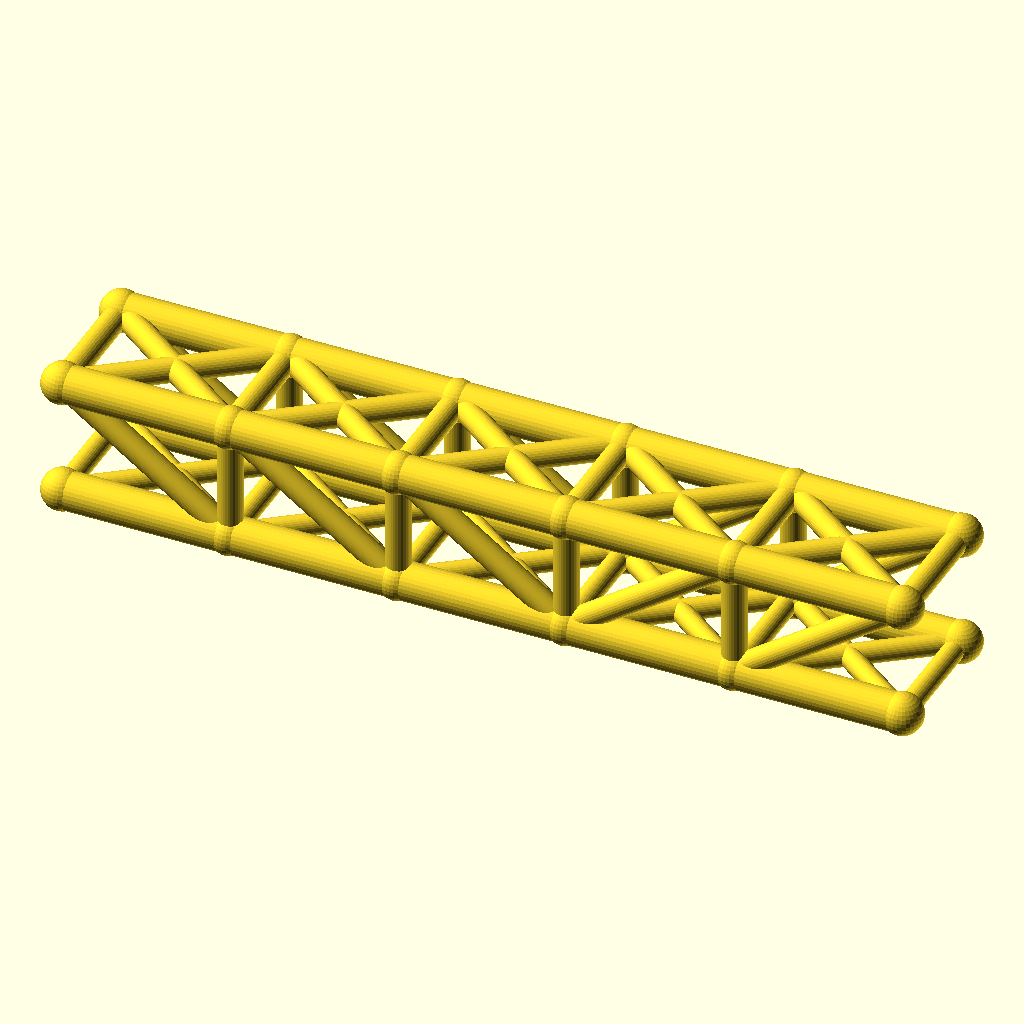
Cell 1: rendered with the file's own defaults.
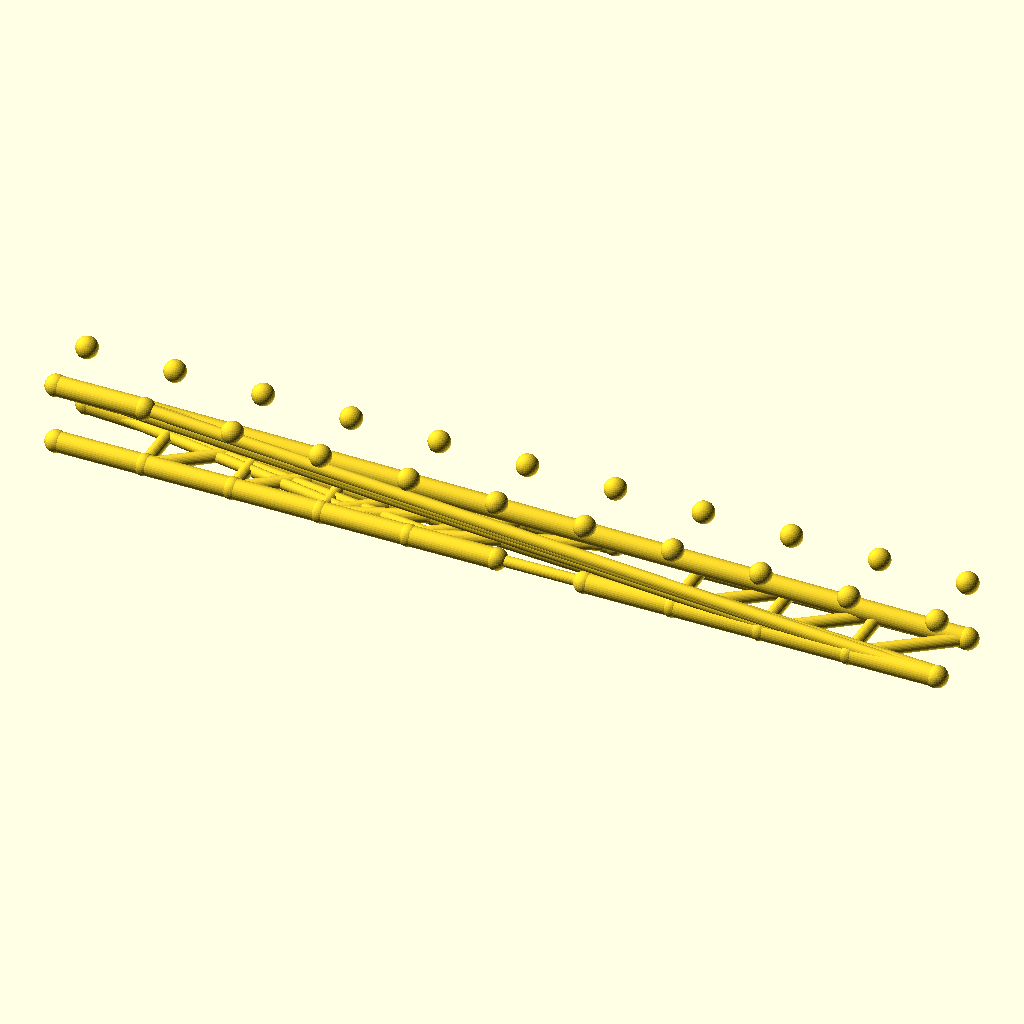
Cell 2: panels = 10 (everything else at default).
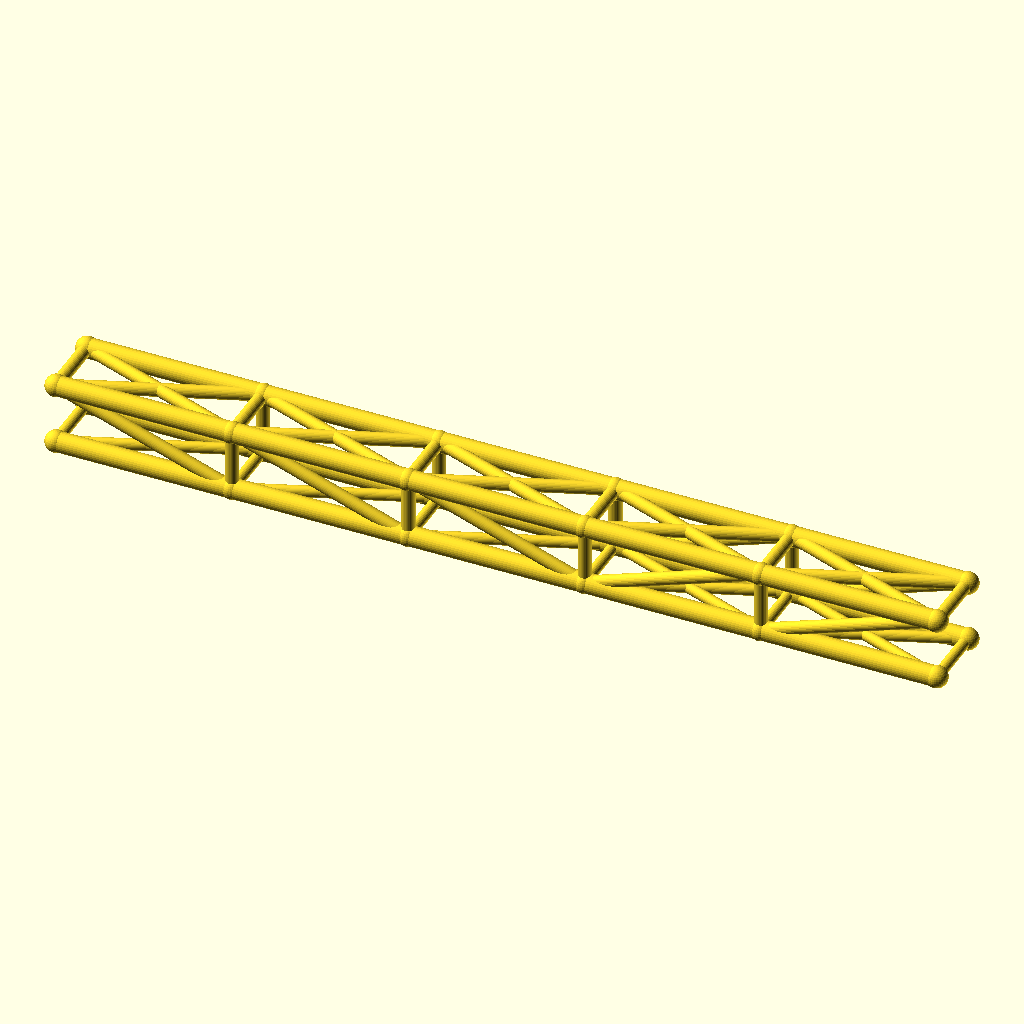
Cell 3: panel_p = 80 (everything else at default).
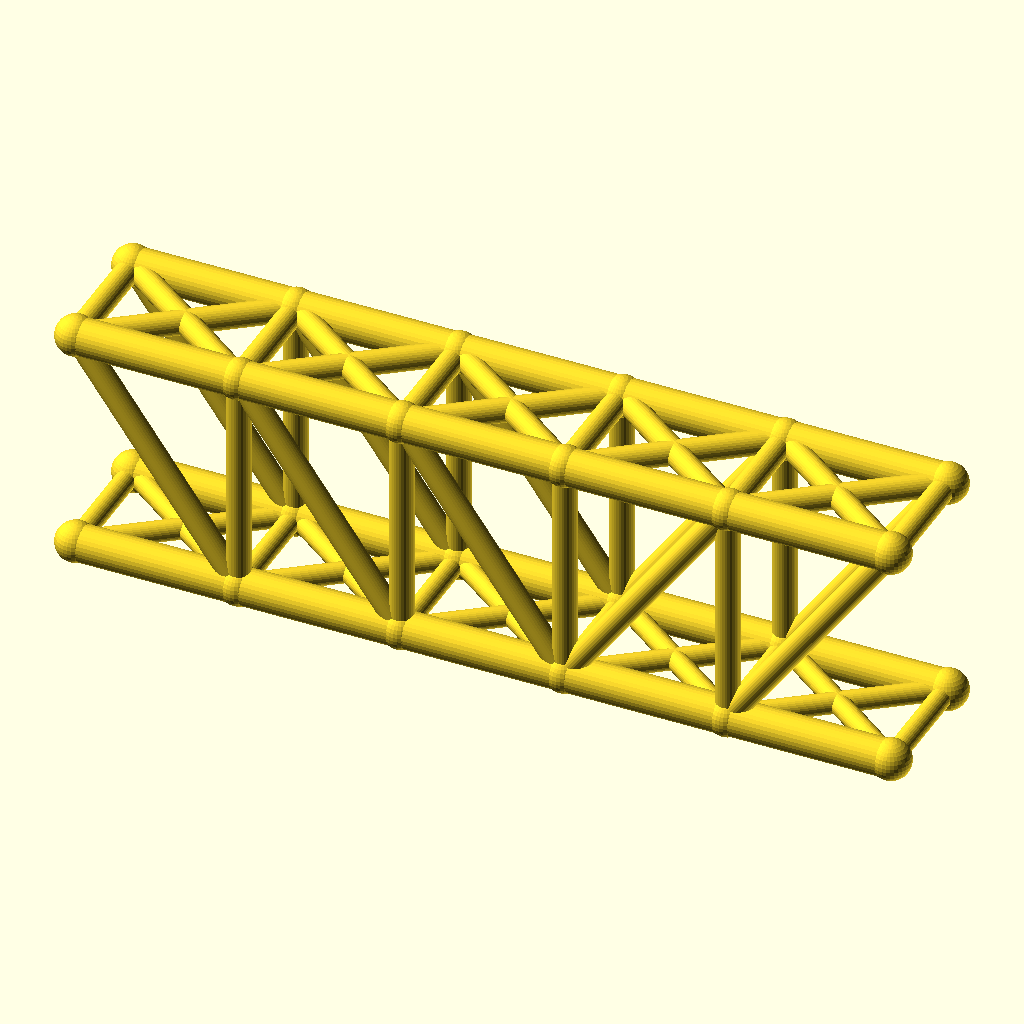
Cell 4 — truss_h set to 56, the other parameters unchanged.
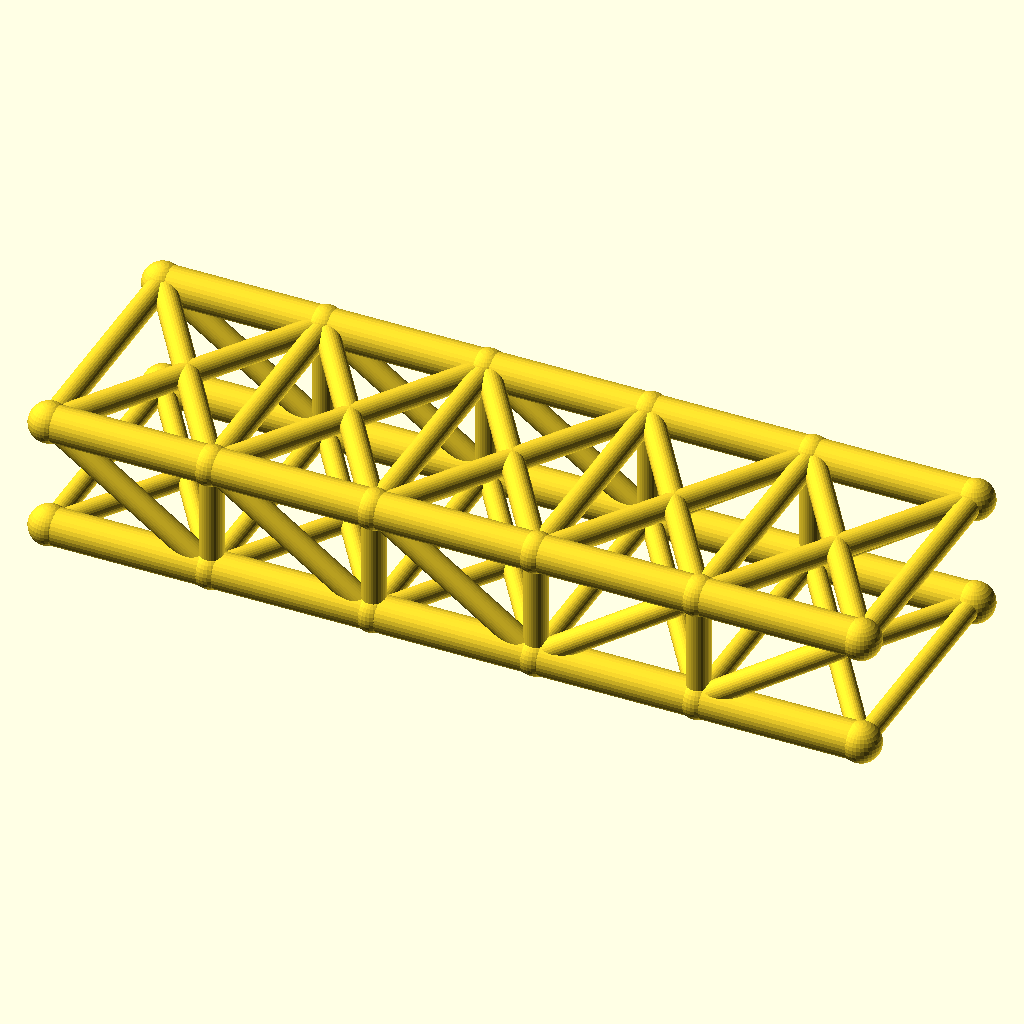
Cell 5 — track set to 60, the other parameters unchanged.
The same orthographic view direction (rotation 55°, 0°, 25°; colour scheme Cornfield) for every cell, with the view re-fitted per cell, so scale and position can differ between cells.
OpenSCAD source file optional_data/data/wire2/bridgetrusses/scene_0182.scad:
$fn = 32;

// ----------------------------------------------------------------------
// Howe through truss: span 200 mm, 5 panels, two trusses 30 mm apart
// ----------------------------------------------------------------------

// --- parameters (mm) ---
panels = 5;               // number of equal panels per truss
panel_p = 40;             // panel length, X
span = 200;               // truss span between end joints
truss_h = 28;             // truss height, Z
track = 30;               // distance between the two trusses, Y
chord_r = 4.5;            // chord member radius
web_r = 2.9;              // web member radius
deck_r = 2.5;             // deck beam radius
joint_r = 4.9;            // joint ball radius

bbox_x = span + 2 * joint_r;  // overall X, joints included
bbox_y = track + 2 * joint_r;  // overall Y, joints included
bbox_z = truss_h + 2 * joint_r;  // overall Z, joints included
chord_d = 2 * chord_r;  // chord stock diameter
web_d = 2 * web_r;  // web stock diameter
deck_d = 2 * deck_r;  // deck beam diameter
joint_d = 2 * joint_r;  // joint ball diameter
nodes = [for (side = [-1, 1], i = [0 : panels]) [i * panel_p, side * track / 2, 0], for (side = [-1, 1], i = [0 : panels]) [i * panel_p, side * track / 2, truss_h]];

module member(a, b, r) {
  /* round stock from joint a to joint b, ends buried in the joint balls */
  d = b - a;
  length = norm(d);
  translate(a) rotate([0, acos(d[2] / length), atan2(d[1], d[0])])
    cylinder(h = length, r = r);
}

module joint(p, r) {
  /* ball at the joint centre, fatter than every member meeting there */
  translate(p) sphere(r = r);
}

/* members - each call is one graph edge */
member(nodes[0], nodes[1], chord_r);
member(nodes[1], nodes[2], chord_r);
member(nodes[2], nodes[3], chord_r);
member(nodes[3], nodes[4], chord_r);
member(nodes[4], nodes[5], chord_r);
member(nodes[12], nodes[13], chord_r);
member(nodes[13], nodes[14], chord_r);
member(nodes[14], nodes[15], chord_r);
member(nodes[15], nodes[16], chord_r);
member(nodes[16], nodes[17], chord_r);
member(nodes[1], nodes[13], web_r);
member(nodes[2], nodes[14], web_r);
member(nodes[3], nodes[15], web_r);
member(nodes[4], nodes[16], web_r);
member(nodes[12], nodes[1], web_r);
member(nodes[13], nodes[2], web_r);
member(nodes[14], nodes[3], web_r);
member(nodes[3], nodes[16], web_r);
member(nodes[4], nodes[17], web_r);
member(nodes[6], nodes[7], chord_r);
member(nodes[7], nodes[8], chord_r);
member(nodes[8], nodes[9], chord_r);
member(nodes[9], nodes[10], chord_r);
member(nodes[10], nodes[11], chord_r);
member(nodes[18], nodes[19], chord_r);
member(nodes[19], nodes[20], chord_r);
member(nodes[20], nodes[21], chord_r);
member(nodes[21], nodes[22], chord_r);
member(nodes[22], nodes[23], chord_r);
member(nodes[7], nodes[19], web_r);
member(nodes[8], nodes[20], web_r);
member(nodes[9], nodes[21], web_r);
member(nodes[10], nodes[22], web_r);
member(nodes[18], nodes[7], web_r);
member(nodes[19], nodes[8], web_r);
member(nodes[20], nodes[9], web_r);
member(nodes[9], nodes[22], web_r);
member(nodes[10], nodes[23], web_r);
member(nodes[0], nodes[6], deck_r);
member(nodes[1], nodes[7], deck_r);
member(nodes[2], nodes[8], deck_r);
member(nodes[3], nodes[9], deck_r);
member(nodes[4], nodes[10], deck_r);
member(nodes[5], nodes[11], deck_r);
member(nodes[0], nodes[7], deck_r);
member(nodes[6], nodes[1], deck_r);
member(nodes[1], nodes[8], deck_r);
member(nodes[7], nodes[2], deck_r);
member(nodes[2], nodes[9], deck_r);
member(nodes[8], nodes[3], deck_r);
member(nodes[3], nodes[10], deck_r);
member(nodes[9], nodes[4], deck_r);
member(nodes[4], nodes[11], deck_r);
member(nodes[10], nodes[5], deck_r);
member(nodes[12], nodes[18], web_r);
member(nodes[13], nodes[19], web_r);
member(nodes[14], nodes[20], web_r);
member(nodes[15], nodes[21], web_r);
member(nodes[16], nodes[22], web_r);
member(nodes[17], nodes[23], web_r);
member(nodes[12], nodes[19], web_r);
member(nodes[18], nodes[13], web_r);
member(nodes[13], nodes[20], web_r);
member(nodes[19], nodes[14], web_r);
member(nodes[14], nodes[21], web_r);
member(nodes[20], nodes[15], web_r);
member(nodes[15], nodes[22], web_r);
member(nodes[21], nodes[16], web_r);
member(nodes[16], nodes[23], web_r);
member(nodes[22], nodes[17], web_r);

/* joint balls */
for (p = nodes) joint(p, joint_r);
Parameter table extracted from the source (name, type, default, range or options):
panels: number, default 5
panel_p: number, default 40
span: number, default 200
truss_h: number, default 28
track: number, default 30
chord_r: number, default 4.5
web_r: number, default 2.9
deck_r: number, default 2.5
joint_r: number, default 4.9
